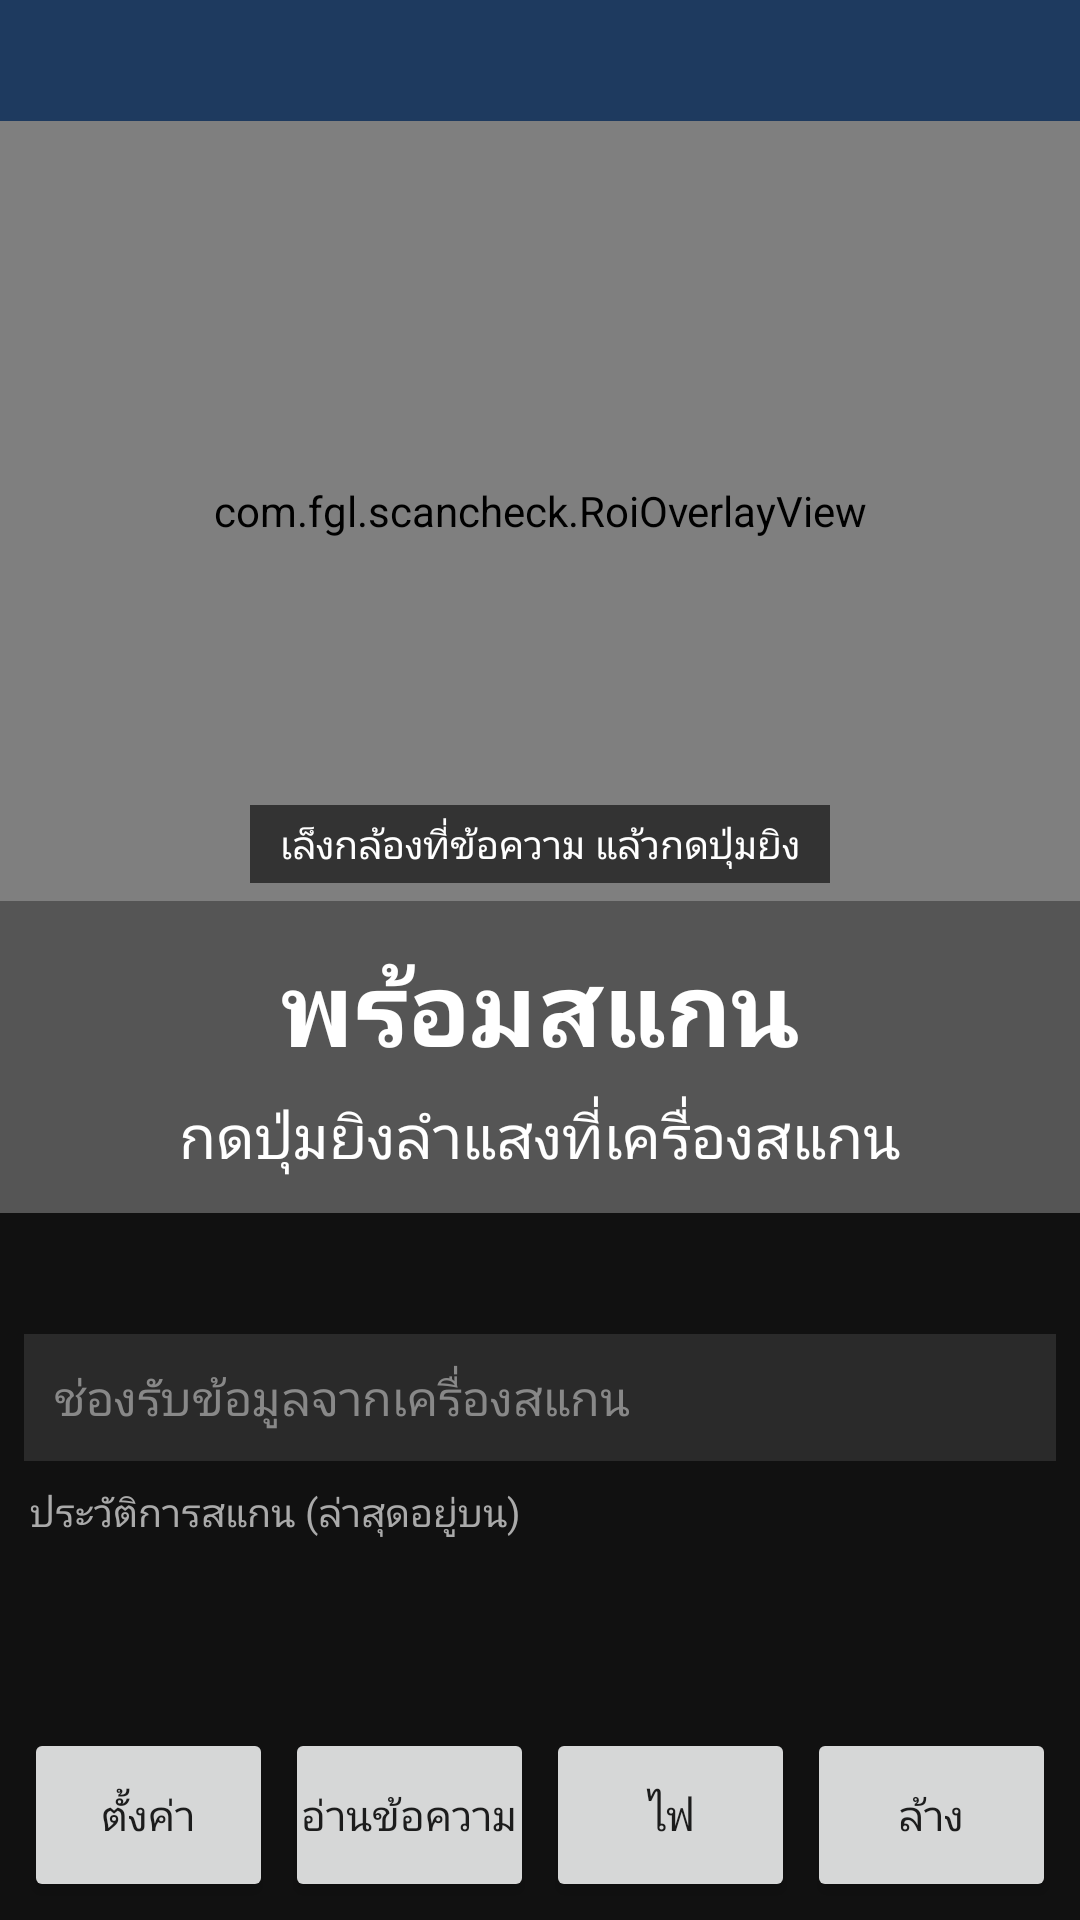

Write the Android layout XML for this screen, with the resource values it uses.
<!-- AndroidManifest.xml: application theme AppTheme -->
<!-- res/layout/activity_main.xml -->
<?xml version="1.0" encoding="utf-8"?>
<LinearLayout xmlns:android="http://schemas.android.com/apk/res/android"
    android:layout_width="match_parent"
    android:layout_height="match_parent"
    android:background="#111111"
    android:orientation="vertical">

    <TextView
        android:id="@+id/targetsText"
        android:layout_width="match_parent"
        android:layout_height="wrap_content"
        android:background="#1E3A5F"
        android:padding="10dp"
        android:textColor="#FFFFFF"
        android:textSize="15sp" />

    <FrameLayout
        android:layout_width="match_parent"
        android:layout_height="260dp">

        <androidx.camera.view.PreviewView
            android:id="@+id/previewView"
            android:layout_width="match_parent"
            android:layout_height="match_parent" />

        <com.fgl.scancheck.RoiOverlayView
            android:id="@+id/roiOverlay"
            android:layout_width="match_parent"
            android:layout_height="match_parent" />

        <TextView
            android:id="@+id/ocrStatus"
            android:layout_width="wrap_content"
            android:layout_height="wrap_content"
            android:layout_gravity="bottom|center_horizontal"
            android:layout_marginBottom="6dp"
            android:background="#99000000"
            android:paddingStart="10dp"
            android:paddingTop="4dp"
            android:paddingEnd="10dp"
            android:paddingBottom="4dp"
            android:text="เล็งกล้องที่ข้อความ แล้วกดปุ่มยิง"
            android:textColor="#FFFFFF"
            android:textSize="13sp" />
    </FrameLayout>

    <TextView
        android:id="@+id/resultBanner"
        android:layout_width="match_parent"
        android:layout_height="wrap_content"
        android:background="#555555"
        android:gravity="center"
        android:paddingTop="12dp"
        android:paddingBottom="6dp"
        android:text="พร้อมสแกน"
        android:textColor="#FFFFFF"
        android:textSize="34sp"
        android:textStyle="bold" />

    <TextView
        android:id="@+id/lastValueText"
        android:layout_width="match_parent"
        android:layout_height="wrap_content"
        android:background="#555555"
        android:gravity="center"
        android:paddingStart="10dp"
        android:paddingEnd="10dp"
        android:paddingBottom="12dp"
        android:text="กดปุ่มยิงลำแสงที่เครื่องสแกน"
        android:textColor="#FFFFFF"
        android:textIsSelectable="true"
        android:textSize="20sp" />

    <TextView
        android:id="@+id/counterText"
        android:layout_width="match_parent"
        android:layout_height="wrap_content"
        android:gravity="center"
        android:padding="8dp"
        android:textColor="#FFFFFF"
        android:textSize="18sp"
        android:textStyle="bold" />

    <EditText
        android:id="@+id/scanInput"
        android:layout_width="match_parent"
        android:layout_height="wrap_content"
        android:layout_marginStart="8dp"
        android:layout_marginEnd="8dp"
        android:background="#2A2A2A"
        android:hint="ช่องรับข้อมูลจากเครื่องสแกน"
        android:imeOptions="actionDone"
        android:importantForAutofill="no"
        android:inputType="text|textNoSuggestions"
        android:maxLines="1"
        android:padding="10dp"
        android:textColor="#FFFFFF"
        android:textColorHint="#888888"
        android:textSize="16sp" />

    <TextView
        android:layout_width="match_parent"
        android:layout_height="wrap_content"
        android:paddingStart="10dp"
        android:paddingTop="8dp"
        android:text="ประวัติการสแกน (ล่าสุดอยู่บน)"
        android:textColor="#AAAAAA"
        android:textSize="13sp" />

    <ScrollView
        android:layout_width="match_parent"
        android:layout_height="0dp"
        android:layout_weight="1">

        <TextView
            android:id="@+id/historyText"
            android:layout_width="match_parent"
            android:layout_height="wrap_content"
            android:fontFamily="monospace"
            android:padding="10dp"
            android:textColor="#EEEEEE"
            android:textIsSelectable="true"
            android:textSize="14sp" />
    </ScrollView>

    <LinearLayout
        android:layout_width="match_parent"
        android:layout_height="wrap_content"
        android:orientation="horizontal"
        android:padding="6dp">

        <Button
            android:id="@+id/btnSettings"
            android:layout_width="0dp"
            android:layout_height="58dp"
            android:layout_weight="1"
            android:layout_marginStart="2dp"
            android:layout_marginEnd="2dp"
            android:focusable="false"
            android:paddingStart="2dp"
            android:paddingEnd="2dp"
            android:text="ตั้งค่า"
            android:textSize="14sp" />
        <Button
            android:id="@+id/btnOcr"
            android:layout_width="0dp"
            android:layout_height="58dp"
            android:layout_weight="1"
            android:layout_marginStart="2dp"
            android:layout_marginEnd="2dp"
            android:focusable="false"
            android:paddingStart="2dp"
            android:paddingEnd="2dp"
            android:text="อ่านข้อความ"
            android:textSize="14sp" />
        <Button
            android:id="@+id/btnTorch"
            android:layout_width="0dp"
            android:layout_height="58dp"
            android:layout_weight="1"
            android:layout_marginStart="2dp"
            android:layout_marginEnd="2dp"
            android:focusable="false"
            android:paddingStart="2dp"
            android:paddingEnd="2dp"
            android:text="ไฟ"
            android:textSize="14sp" />
        <Button
            android:id="@+id/btnClear"
            android:layout_width="0dp"
            android:layout_height="58dp"
            android:layout_weight="1"
            android:layout_marginStart="2dp"
            android:layout_marginEnd="2dp"
            android:focusable="false"
            android:paddingStart="2dp"
            android:paddingEnd="2dp"
            android:text="ล้าง"
            android:textSize="14sp" />
    </LinearLayout>
</LinearLayout>
<!-- resources referenced by this layout -->
<resources>
  <style name="AppTheme" parent="Theme.AppCompat.Light.DarkActionBar">
          <item name="colorPrimary">#1E3A5F</item>
          <item name="colorPrimaryDark">#14283F</item>
          <item name="colorAccent">#2E7D32</item>
      </style>
</resources>
